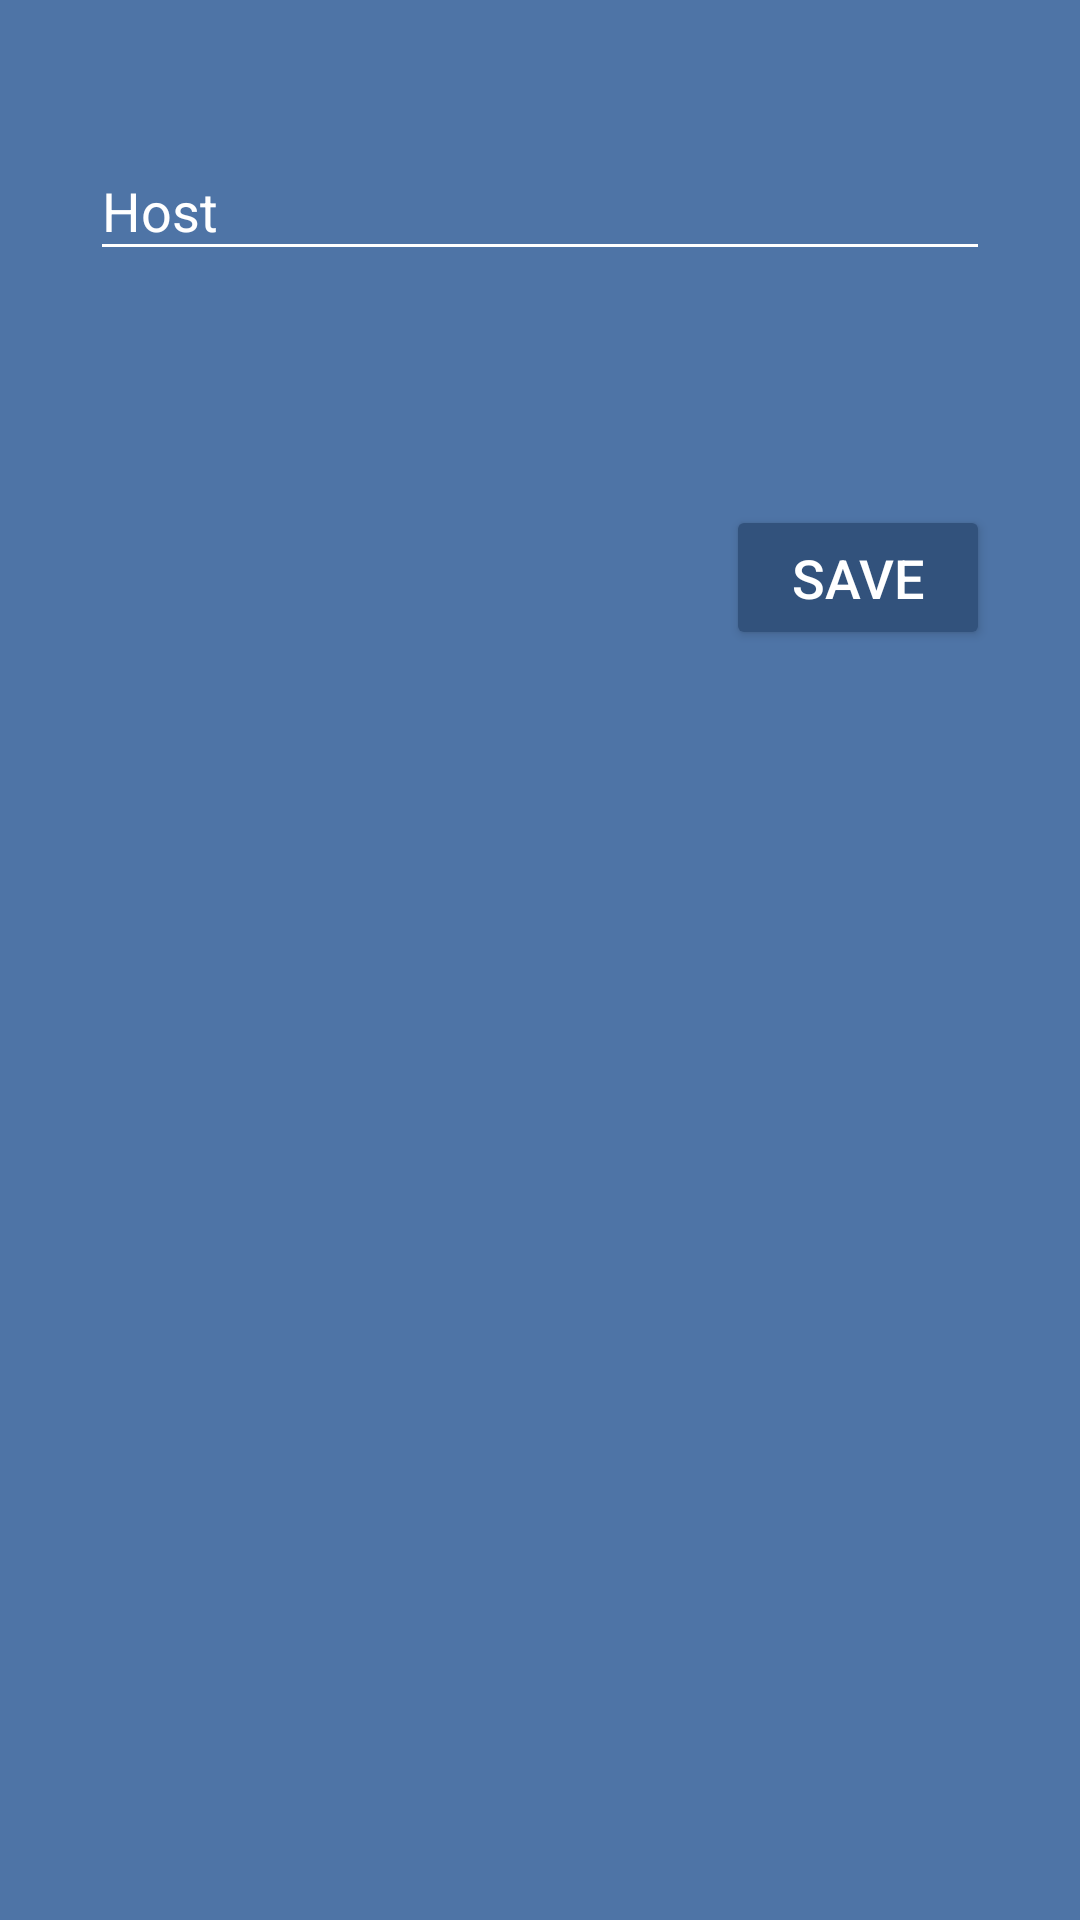

Layout XML and referenced resources for this Android screen:
<!-- AndroidManifest.xml: activity theme AppTheme.No.ActionBar -->
<!-- res/layout/activity_settings.xml -->
<?xml version="1.0" encoding="utf-8"?>
<LinearLayout xmlns:android="http://schemas.android.com/apk/res/android"
    xmlns:tools="http://schemas.android.com/tools"
    android:layout_width="fill_parent"
    android:layout_height="fill_parent"
    android:fitsSystemWindows="true"
    android:orientation="vertical"
    tools:context="com.oryx.barcode.activity.settings.SettingsActivity">

    <ScrollView
        android:layout_width="fill_parent"
        android:layout_height="wrap_content">

        <LinearLayout
            android:layout_width="fill_parent"
            android:layout_height="fill_parent"
            android:orientation="vertical"
            android:padding="30dp"
            android:paddingLeft="30dp"
            android:paddingTop="30dp"
            android:paddingRight="30dp"
            android:paddingBottom="30dp">

            <com.google.android.material.textfield.TextInputLayout
                android:layout_width="match_parent"
                android:layout_height="wrap_content"
                android:layout_marginTop="8dp"
                android:layout_marginBottom="8dp">

                <EditText
                    android:id="@+id/hostField"
                    android:layout_width="match_parent"
                    android:layout_height="wrap_content"
                    android:hint="@string/host"
                    android:inputType="textEmailAddress" />>
            </com.google.android.material.textfield.TextInputLayout>
        </LinearLayout>
    </ScrollView>

    <LinearLayout
        android:layout_width="fill_parent"
        android:layout_height="fill_parent"
        android:gravity="right"
        android:orientation="vertical"
        android:padding="30dp"
        android:paddingLeft="30dp"
        android:paddingTop="30dp"
        android:paddingRight="30dp"
        android:paddingBottom="30dp">

        <androidx.appcompat.widget.AppCompatButton
            android:id="@+id/saveBtn"
            android:layout_width="wrap_content"
            android:layout_height="wrap_content"
            android:layout_marginTop="10dp"
            android:layout_marginBottom="10dp"
            android:gravity="center"
            android:padding="12dp"
            android:text="@string/save"
            android:textSize="18dp" />
    </LinearLayout>
</LinearLayout>
<!-- resources referenced by this layout -->
<resources>
  <string name="host">Host</string>
  <string name="save">Save</string>
  <style name="AppTheme.No.ActionBar" parent="Theme.AppCompat.NoActionBar">
          <item name="colorPrimary">@color/primary</item>
          <item name="colorPrimaryDark">@color/primary_dark</item>
          <item name="colorAccent">@color/accent</item>
  
          <item name="android:windowBackground">@color/primary</item>
  
          <item name="colorControlNormal">@color/white</item>
          <item name="colorControlActivated">@color/white</item>
          <item name="colorControlHighlight">@color/white</item>
          <item name="android:textColorHint">@color/white</item>
          <item name="android:editTextColor">@color/white</item>
          <item name="android:colorButtonNormal">@color/primary_dark</item>
          <item name="android:textColor">@color/white</item>
  
          <item name="android:itemBackground">@color/primary_dark</item>
      </style>
  <color name="primary">#4e74a6</color>
  <color name="primary_dark">#32527c</color>
  <color name="accent">#FFFFFF</color>
  <color name="white">#FFFFFF</color>
</resources>
